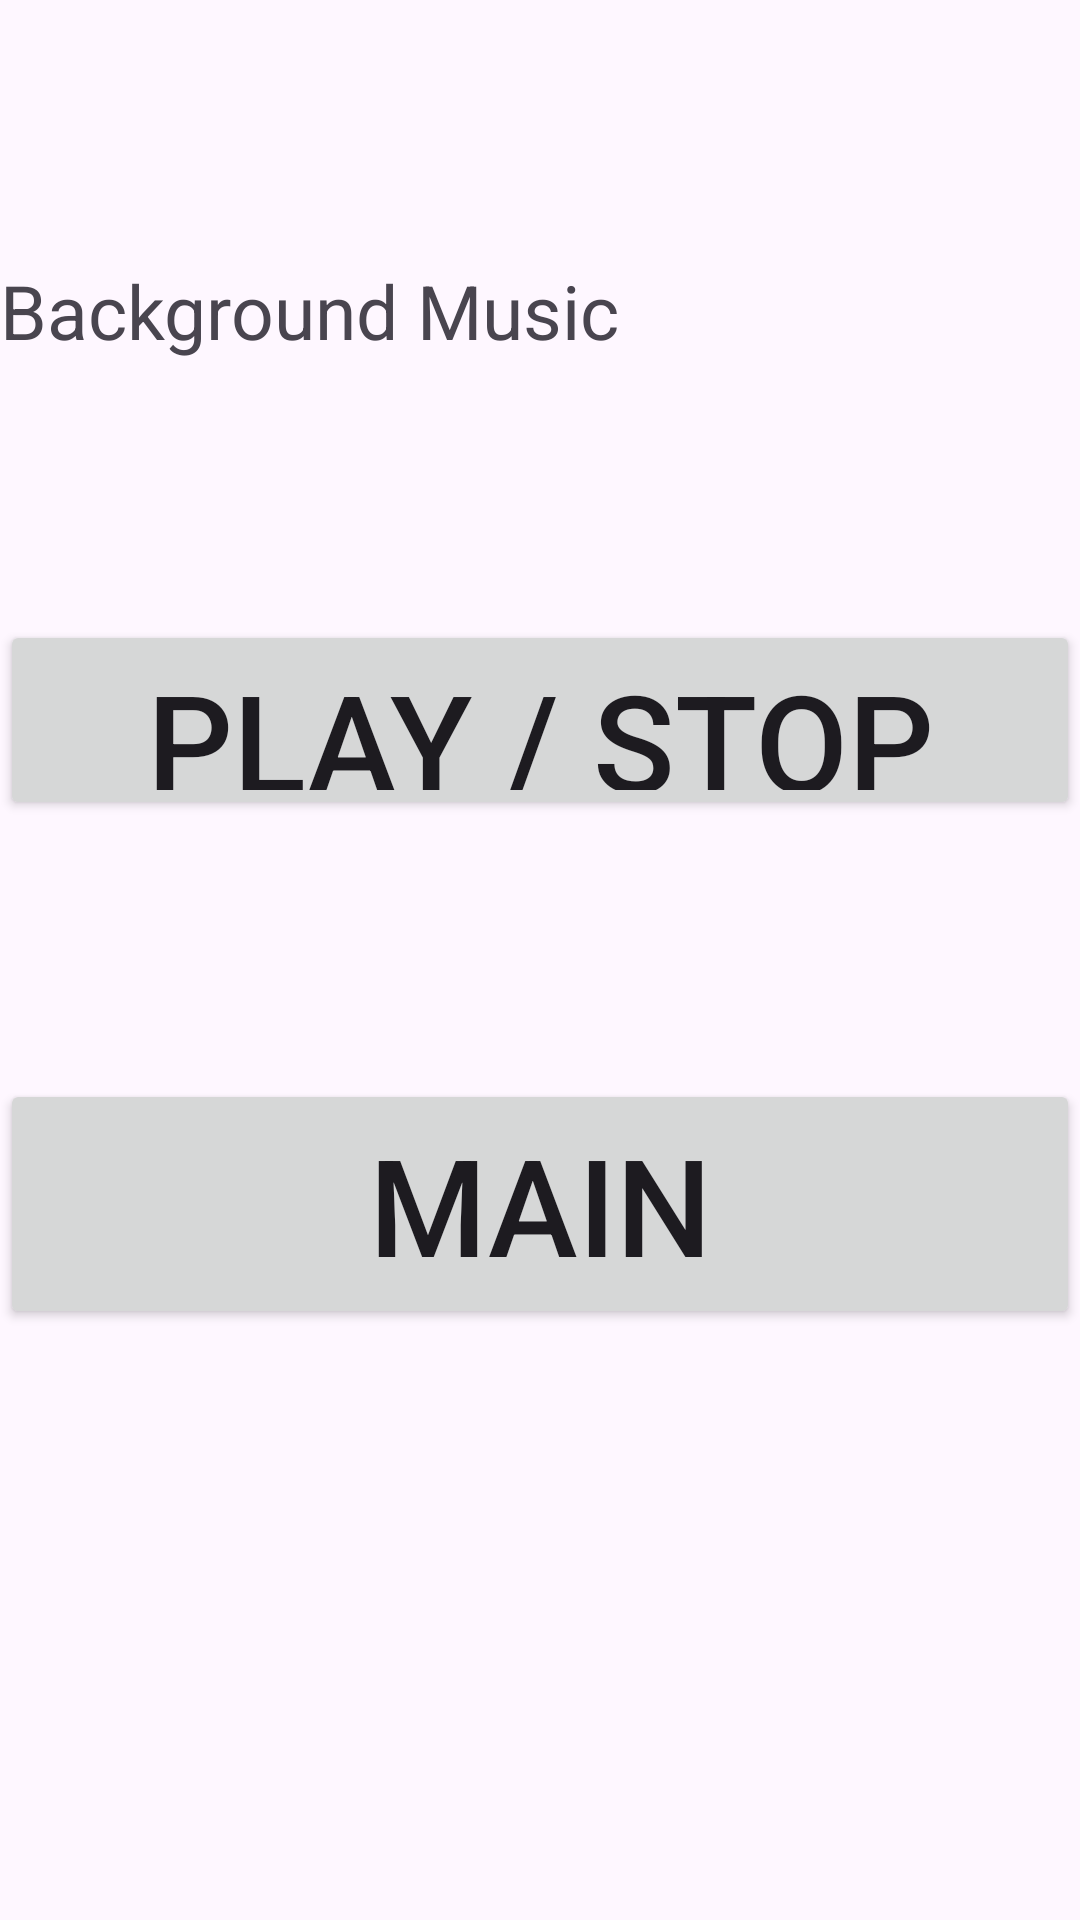

Layout XML and referenced resources for this Android screen:
<!-- AndroidManifest.xml: application theme Theme.Firebase1 -->
<!-- res/layout/activity_5.xml -->
<?xml version="1.0" encoding="utf-8"?>
<LinearLayout xmlns:android="http://schemas.android.com/apk/res/android"
    xmlns:app="http://schemas.android.com/apk/res-auto"
    xmlns:tools="http://schemas.android.com/tools"
    android:id="@+id/main"
    android:layout_width="match_parent"
    android:layout_height="match_parent"
    android:orientation="vertical"
    tools:context=".Activity5">

    <Space
        android:layout_width="match_parent"
        android:layout_height="match_parent"
        android:layout_weight="1" />

    <TextView
        android:id="@+id/textView2"
        android:layout_width="match_parent"
        android:layout_height="100px"
        android:text="Background Music"
        android:textSize="25sp" />

    <Space
        android:layout_width="match_parent"
        android:layout_height="match_parent"
        android:layout_weight="1" />

    <Button
        android:id="@+id/button2"
        android:layout_width="match_parent"
        android:layout_height="200px"
        android:onClick="music"
        android:text="Play / Stop"
        android:textSize="45sp"
        app:cornerRadius="0dp" />

    <Space
        android:layout_width="match_parent"
        android:layout_height="match_parent"
        android:layout_weight="1" />

    <Button
        android:id="@+id/button8"
        android:layout_width="match_parent"
        android:layout_height="250px"
        android:onClick="Main"
        android:text="Main"
        android:textSize="45sp"
        app:cornerRadius="0dp" />

    <Space
        android:layout_width="match_parent"
        android:layout_height="match_parent"
        android:layout_weight="0.8" />
</LinearLayout>
<!-- resources referenced by this layout -->
<resources>
  <style name="Theme.Firebase1" parent="Base.Theme.Firebase1" />
  <style name="Base.Theme.Firebase1" parent="Theme.Material3.DayNight.NoActionBar">
          
          
      </style>
</resources>
